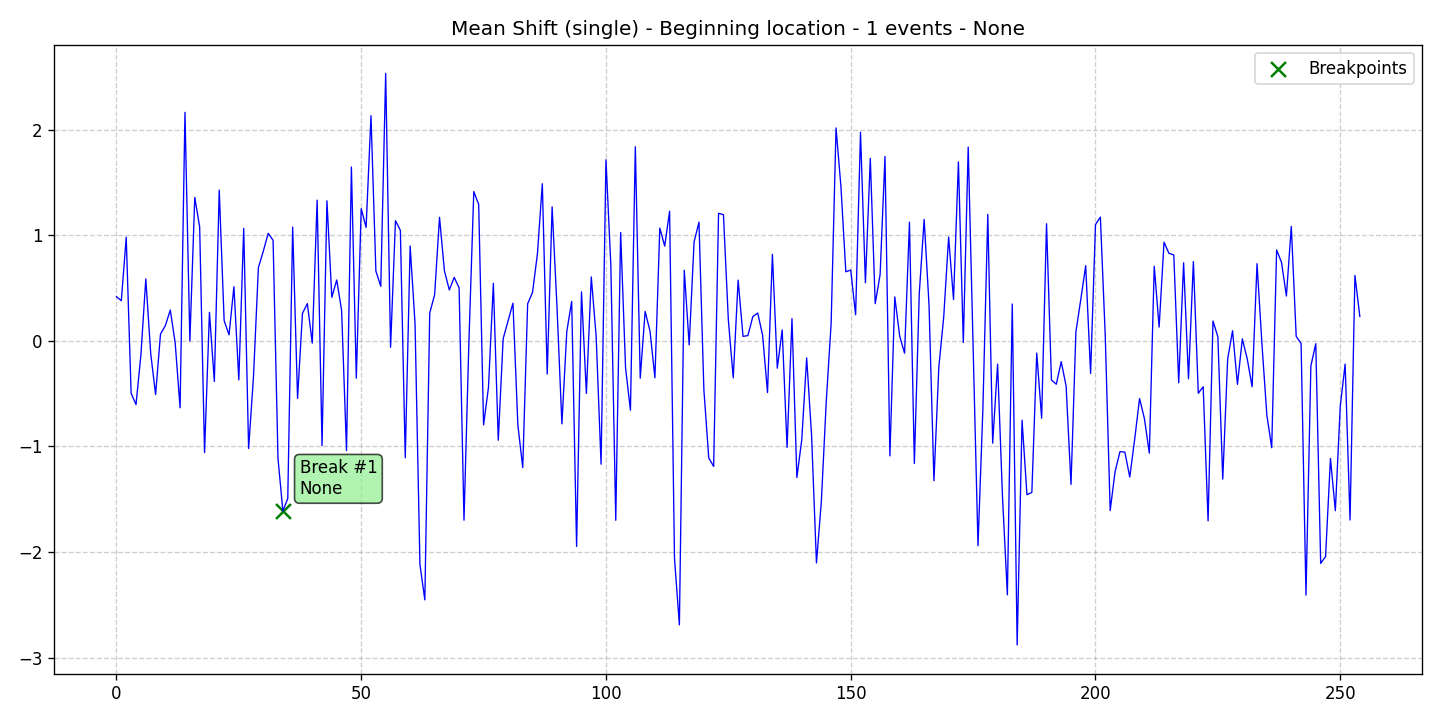

The data file committed next to this chart (first rows):
data, stationary, det_lin_up, det_lin_down, det_quad, det_cubic, det_exp, det_damped, stoc_trend, volatility, single_seas, multiple_seas, point_anom_single, point_anom_multi, collect_anom, context_anom, mean_shift, var_shift, trend_shift, date, is_break, is_anomaly, is_multi, location_beginning
0.4184, 0, 0, 0, 0, 0, 0, 0, 0, 0, 0, 0, 0, 0, 0, 0, 1, 0, 0, 2020-01-01, 0, 0, 0, 1
0.3808, 0, 0, 0, 0, 0, 0, 0, 0, 0, 0, 0, 0, 0, 0, 0, 1, 0, 0, 2020-01-02, 0, 0, 0, 1
0.9823, 0, 0, 0, 0, 0, 0, 0, 0, 0, 0, 0, 0, 0, 0, 0, 1, 0, 0, 2020-01-03, 0, 0, 0, 1
-0.4964, 0, 0, 0, 0, 0, 0, 0, 0, 0, 0, 0, 0, 0, 0, 0, 1, 0, 0, 2020-01-04, 0, 0, 0, 1
-0.6036, 0, 0, 0, 0, 0, 0, 0, 0, 0, 0, 0, 0, 0, 0, 0, 1, 0, 0, 2020-01-05, 0, 0, 0, 1
-0.1322, 0, 0, 0, 0, 0, 0, 0, 0, 0, 0, 0, 0, 0, 0, 0, 1, 0, 0, 2020-01-06, 0, 0, 0, 1
0.5873, 0, 0, 0, 0, 0, 0, 0, 0, 0, 0, 0, 0, 0, 0, 0, 1, 0, 0, 2020-01-07, 0, 0, 0, 1
-0.1183, 0, 0, 0, 0, 0, 0, 0, 0, 0, 0, 0, 0, 0, 0, 0, 1, 0, 0, 2020-01-08, 0, 0, 0, 1
-0.5083, 0, 0, 0, 0, 0, 0, 0, 0, 0, 0, 0, 0, 0, 0, 0, 1, 0, 0, 2020-01-09, 0, 0, 0, 1
0.06452, 0, 0, 0, 0, 0, 0, 0, 0, 0, 0, 0, 0, 0, 0, 0, 1, 0, 0, 2020-01-10, 0, 0, 0, 1
0.1448, 0, 0, 0, 0, 0, 0, 0, 0, 0, 0, 0, 0, 0, 0, 0, 1, 0, 0, 2020-01-11, 0, 0, 0, 1
0.2925, 0, 0, 0, 0, 0, 0, 0, 0, 0, 0, 0, 0, 0, 0, 0, 1, 0, 0, 2020-01-12, 0, 0, 0, 1
-0.01816, 0, 0, 0, 0, 0, 0, 0, 0, 0, 0, 0, 0, 0, 0, 0, 1, 0, 0, 2020-01-13, 0, 0, 0, 1
-0.634, 0, 0, 0, 0, 0, 0, 0, 0, 0, 0, 0, 0, 0, 0, 0, 1, 0, 0, 2020-01-14, 0, 0, 0, 1
2.165, 0, 0, 0, 0, 0, 0, 0, 0, 0, 0, 0, 0, 0, 0, 0, 1, 0, 0, 2020-01-15, 0, 0, 0, 1
-0.001063, 0, 0, 0, 0, 0, 0, 0, 0, 0, 0, 0, 0, 0, 0, 0, 1, 0, 0, 2020-01-16, 0, 0, 0, 1
1.359, 0, 0, 0, 0, 0, 0, 0, 0, 0, 0, 0, 0, 0, 0, 0, 1, 0, 0, 2020-01-17, 0, 0, 0, 1
1.08, 0, 0, 0, 0, 0, 0, 0, 0, 0, 0, 0, 0, 0, 0, 0, 1, 0, 0, 2020-01-18, 0, 0, 0, 1
-1.058, 0, 0, 0, 0, 0, 0, 0, 0, 0, 0, 0, 0, 0, 0, 0, 1, 0, 0, 2020-01-19, 0, 0, 0, 1
0.2708, 0, 0, 0, 0, 0, 0, 0, 0, 0, 0, 0, 0, 0, 0, 0, 1, 0, 0, 2020-01-20, 0, 0, 0, 1
-0.3845, 0, 0, 0, 0, 0, 0, 0, 0, 0, 0, 0, 0, 0, 0, 0, 1, 0, 0, 2020-01-21, 0, 0, 0, 1
1.429, 0, 0, 0, 0, 0, 0, 0, 0, 0, 0, 0, 0, 0, 0, 0, 1, 0, 0, 2020-01-22, 0, 0, 0, 1
0.1922, 0, 0, 0, 0, 0, 0, 0, 0, 0, 0, 0, 0, 0, 0, 0, 1, 0, 0, 2020-01-23, 0, 0, 0, 1
0.05741, 0, 0, 0, 0, 0, 0, 0, 0, 0, 0, 0, 0, 0, 0, 0, 1, 0, 0, 2020-01-24, 0, 0, 0, 1
0.5138, 0, 0, 0, 0, 0, 0, 0, 0, 0, 0, 0, 0, 0, 0, 0, 1, 0, 0, 2020-01-25, 0, 0, 0, 1
-0.3695, 0, 0, 0, 0, 0, 0, 0, 0, 0, 0, 0, 0, 0, 0, 0, 1, 0, 0, 2020-01-26, 0, 0, 0, 1
1.067, 0, 0, 0, 0, 0, 0, 0, 0, 0, 0, 0, 0, 0, 0, 0, 1, 0, 0, 2020-01-27, 0, 0, 0, 1
-1.02, 0, 0, 0, 0, 0, 0, 0, 0, 0, 0, 0, 0, 0, 0, 0, 1, 0, 0, 2020-01-28, 0, 0, 0, 1
-0.3366, 0, 0, 0, 0, 0, 0, 0, 0, 0, 0, 0, 0, 0, 0, 0, 1, 0, 0, 2020-01-29, 0, 0, 0, 1
0.6947, 0, 0, 0, 0, 0, 0, 0, 0, 0, 0, 0, 0, 0, 0, 0, 1, 0, 0, 2020-01-30, 0, 0, 0, 1
0.8498, 0, 0, 0, 0, 0, 0, 0, 0, 0, 0, 0, 0, 0, 0, 0, 1, 0, 0, 2020-01-31, 0, 0, 0, 1
1.019, 0, 0, 0, 0, 0, 0, 0, 0, 0, 0, 0, 0, 0, 0, 0, 1, 0, 0, 2020-02-01, 0, 0, 0, 1
0.9528, 0, 0, 0, 0, 0, 0, 0, 0, 0, 0, 0, 0, 0, 0, 0, 1, 0, 0, 2020-02-02, 0, 0, 0, 1
-1.112, 0, 0, 0, 0, 0, 0, 0, 0, 0, 0, 0, 0, 0, 0, 0, 1, 0, 0, 2020-02-03, 0, 0, 0, 1
-1.611, 0, 0, 0, 0, 0, 0, 0, 0, 0, 0, 0, 0, 0, 0, 0, 1, 0, 0, 2020-02-04, 1, 0, 0, 1
-1.493, 0, 0, 0, 0, 0, 0, 0, 0, 0, 0, 0, 0, 0, 0, 0, 1, 0, 0, 2020-02-05, 0, 0, 0, 1
1.078, 0, 0, 0, 0, 0, 0, 0, 0, 0, 0, 0, 0, 0, 0, 0, 1, 0, 0, 2020-02-06, 0, 0, 0, 1
-0.5452, 0, 0, 0, 0, 0, 0, 0, 0, 0, 0, 0, 0, 0, 0, 0, 1, 0, 0, 2020-02-07, 0, 0, 0, 1
0.2602, 0, 0, 0, 0, 0, 0, 0, 0, 0, 0, 0, 0, 0, 0, 0, 1, 0, 0, 2020-02-08, 0, 0, 0, 1
0.3532, 0, 0, 0, 0, 0, 0, 0, 0, 0, 0, 0, 0, 0, 0, 0, 1, 0, 0, 2020-02-09, 0, 0, 0, 1
-0.02098, 0, 0, 0, 0, 0, 0, 0, 0, 0, 0, 0, 0, 0, 0, 0, 1, 0, 0, 2020-02-10, 0, 0, 0, 1
1.334, 0, 0, 0, 0, 0, 0, 0, 0, 0, 0, 0, 0, 0, 0, 0, 1, 0, 0, 2020-02-11, 0, 0, 0, 1
-0.9927, 0, 0, 0, 0, 0, 0, 0, 0, 0, 0, 0, 0, 0, 0, 0, 1, 0, 0, 2020-02-12, 0, 0, 0, 1
1.327, 0, 0, 0, 0, 0, 0, 0, 0, 0, 0, 0, 0, 0, 0, 0, 1, 0, 0, 2020-02-13, 0, 0, 0, 1
0.4129, 0, 0, 0, 0, 0, 0, 0, 0, 0, 0, 0, 0, 0, 0, 0, 1, 0, 0, 2020-02-14, 0, 0, 0, 1
0.5772, 0, 0, 0, 0, 0, 0, 0, 0, 0, 0, 0, 0, 0, 0, 0, 1, 0, 0, 2020-02-15, 0, 0, 0, 1
0.2872, 0, 0, 0, 0, 0, 0, 0, 0, 0, 0, 0, 0, 0, 0, 0, 1, 0, 0, 2020-02-16, 0, 0, 0, 1
-1.039, 0, 0, 0, 0, 0, 0, 0, 0, 0, 0, 0, 0, 0, 0, 0, 1, 0, 0, 2020-02-17, 0, 0, 0, 1
1.647, 0, 0, 0, 0, 0, 0, 0, 0, 0, 0, 0, 0, 0, 0, 0, 1, 0, 0, 2020-02-18, 0, 0, 0, 1
-0.3533, 0, 0, 0, 0, 0, 0, 0, 0, 0, 0, 0, 0, 0, 0, 0, 1, 0, 0, 2020-02-19, 0, 0, 0, 1
1.253, 0, 0, 0, 0, 0, 0, 0, 0, 0, 0, 0, 0, 0, 0, 0, 1, 0, 0, 2020-02-20, 0, 0, 0, 1
1.075, 0, 0, 0, 0, 0, 0, 0, 0, 0, 0, 0, 0, 0, 0, 0, 1, 0, 0, 2020-02-21, 0, 0, 0, 1
2.133, 0, 0, 0, 0, 0, 0, 0, 0, 0, 0, 0, 0, 0, 0, 0, 1, 0, 0, 2020-02-22, 0, 0, 0, 1
0.6619, 0, 0, 0, 0, 0, 0, 0, 0, 0, 0, 0, 0, 0, 0, 0, 1, 0, 0, 2020-02-23, 0, 0, 0, 1
0.517, 0, 0, 0, 0, 0, 0, 0, 0, 0, 0, 0, 0, 0, 0, 0, 1, 0, 0, 2020-02-24, 0, 0, 0, 1
2.534, 0, 0, 0, 0, 0, 0, 0, 0, 0, 0, 0, 0, 0, 0, 0, 1, 0, 0, 2020-02-25, 0, 0, 0, 1
-0.06063, 0, 0, 0, 0, 0, 0, 0, 0, 0, 0, 0, 0, 0, 0, 0, 1, 0, 0, 2020-02-26, 0, 0, 0, 1
1.139, 0, 0, 0, 0, 0, 0, 0, 0, 0, 0, 0, 0, 0, 0, 0, 1, 0, 0, 2020-02-27, 0, 0, 0, 1
1.048, 0, 0, 0, 0, 0, 0, 0, 0, 0, 0, 0, 0, 0, 0, 0, 1, 0, 0, 2020-02-28, 0, 0, 0, 1
-1.108, 0, 0, 0, 0, 0, 0, 0, 0, 0, 0, 0, 0, 0, 0, 0, 1, 0, 0, 2020-02-29, 0, 0, 0, 1
... 195 more rows
